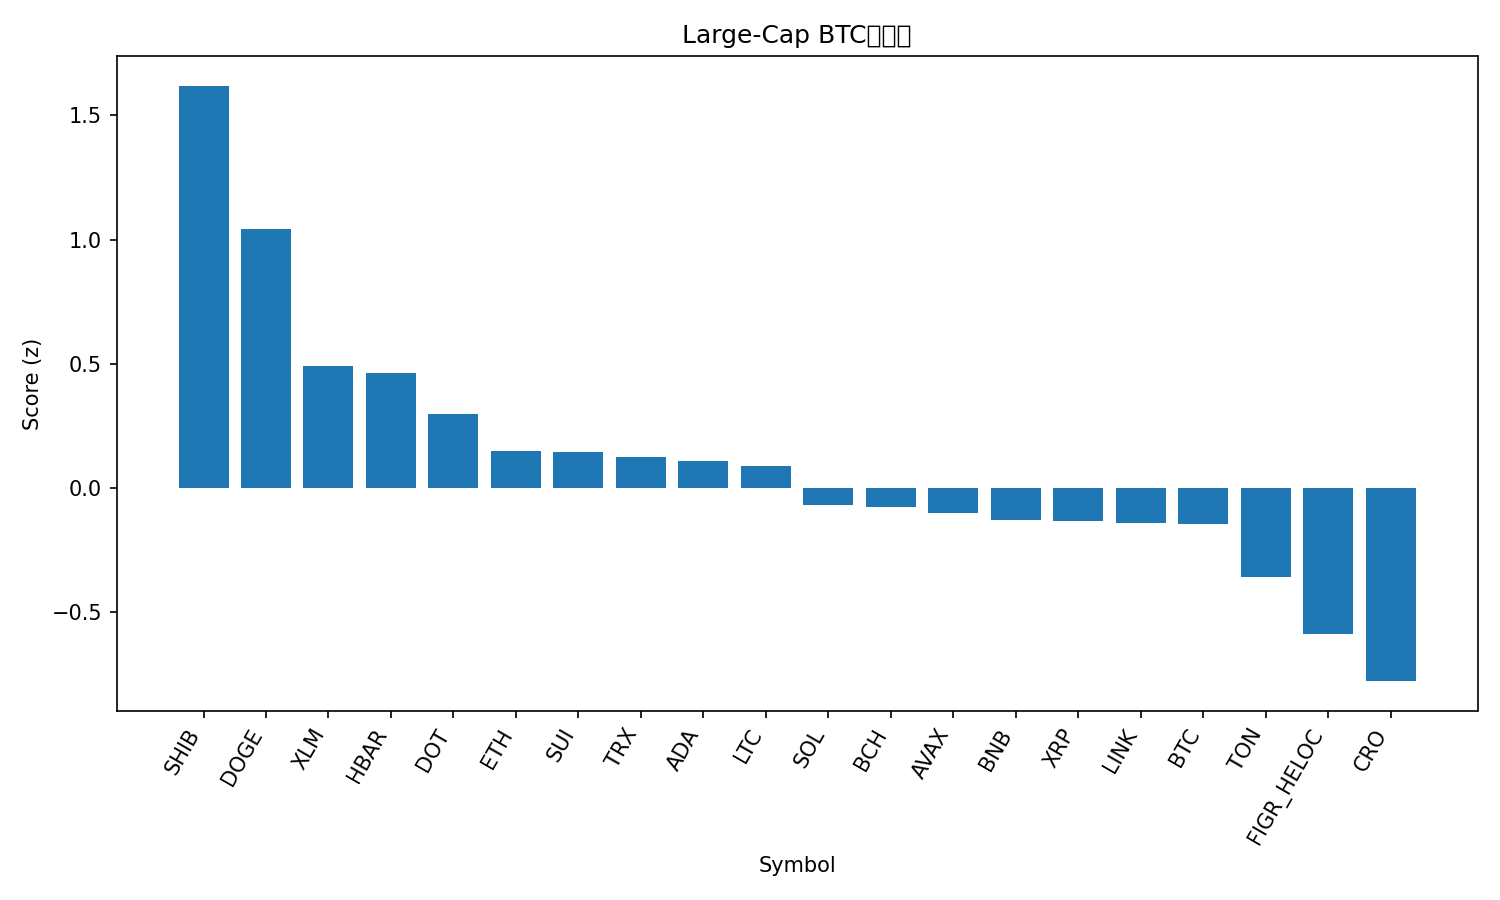

The file beside this chart, header and first rows:
rank, name, symbol, price_btc, price_usd, pct_1h_btc, pct_24h_btc, pct_7d_btc, market_cap_rank, market_cap_usd, volume_usd, score
1, Shiba Inu, SHIB, 1.19454e-10, 1.387e-05, 1.281, 4.077, 6.403, 30, 8180958094, 329755360, 1.619
2, Dogecoin, DOGE, 2.38e-06, 0.2757, -0.1744, 6.872, 20.45, 8, 41557101241, 4573842023, 1.04
3, Stellar, XLM, 3.48e-06, 0.4044, 0.3811, 1.443, 7.28, 19, 12887253411, 285385038, 0.4914
4, Hedera, HBAR, 2.11e-06, 0.2451, 0.3429, 1.586, 6.716, 25, 10396817980, 295321153, 0.4646
5, Polkadot, DOT, 3.717e-05, 4.31, 0.2566, 0.7843, 7.51, 34, 6567145386, 286338328, 0.2983
6, Ethereum, ETH, 0.04038, 4687, -0.4281, 4.368, 3.742, 2, 565947219005, 39709402825, 0.1489
7, Sui, SUI, 3.196e-05, 3.71, 0.186, 0.5694, 4.674, 18, 13247613268, 1087020532, 0.1448
8, TRON, TRX, 3.03e-06, 0.352, 0.2042, 0.8813, 1.279, 11, 33314049835, 745019194, 0.1261
9, Cardano, ADA, 7.87e-06, 0.9135, 0.01717, 1.42, 4.564, 10, 33354178885, 1836433914, 0.1103
10, Litecoin, LTC, 0.001015, 117.9, 0.1833, 0.9341, 0.06535, 26, 8991096789, 659362499, 0.08733
11, Solana, SOL, 0.002076, 240.9, -0.9293, 4.752, 12.65, 5, 130623060382, 13654927463, -0.06808
12, Bitcoin Cash, BCH, 0.005152, 598, 0.3571, -0.3824, -6.073, 23, 11910019544, 348923906, -0.07634
13, Avalanche, AVAX, 0.0002472, 28.69, 0.1683, -2.396, 12.23, 22, 12110256192, 818044094, -0.1016
14, BNB, BNB, 0.007963, 924.3, -0.2983, 1.853, 3.684, 6, 128633453158, 1571274136, -0.1288
15, XRP, XRP, 2.674e-05, 3.1, -0.2827, 1.407, 5.095, 3, 185232203294, 6450136652, -0.1346
16, Chainlink, LINK, 0.0002162, 25.09, -0.4384, 2.145, 6.923, 13, 17006912069, 1200470065, -0.1404
17, Bitcoin, BTC, 1.0, 116073, 0.0, 0.0, 0.0, 1, 2311979251916, 51254454395, -0.1462
18, Toncoin, TON, 2.768e-05, 3.21, -0.1767, 0.09382, -0.6678, 29, 8253479057, 100589145, -0.36
19, Figure Heloc, FIGR_HELOC, 8.71e-06, 1.011, 0.1695, -3.059, -5.418, 21, 12516490580, 29674000, -0.5884
20, Cronos, CRO, 2.2e-06, 0.2552, -0.08047, -2.17, -9.376, 28, 8581432717, 63766429, -0.7771
21, Hyperliquid, HYPE, 0.0004724, 54.84, -1.762, -4.175, 10.92, 15, 14850133610, 687179325, -2.068
